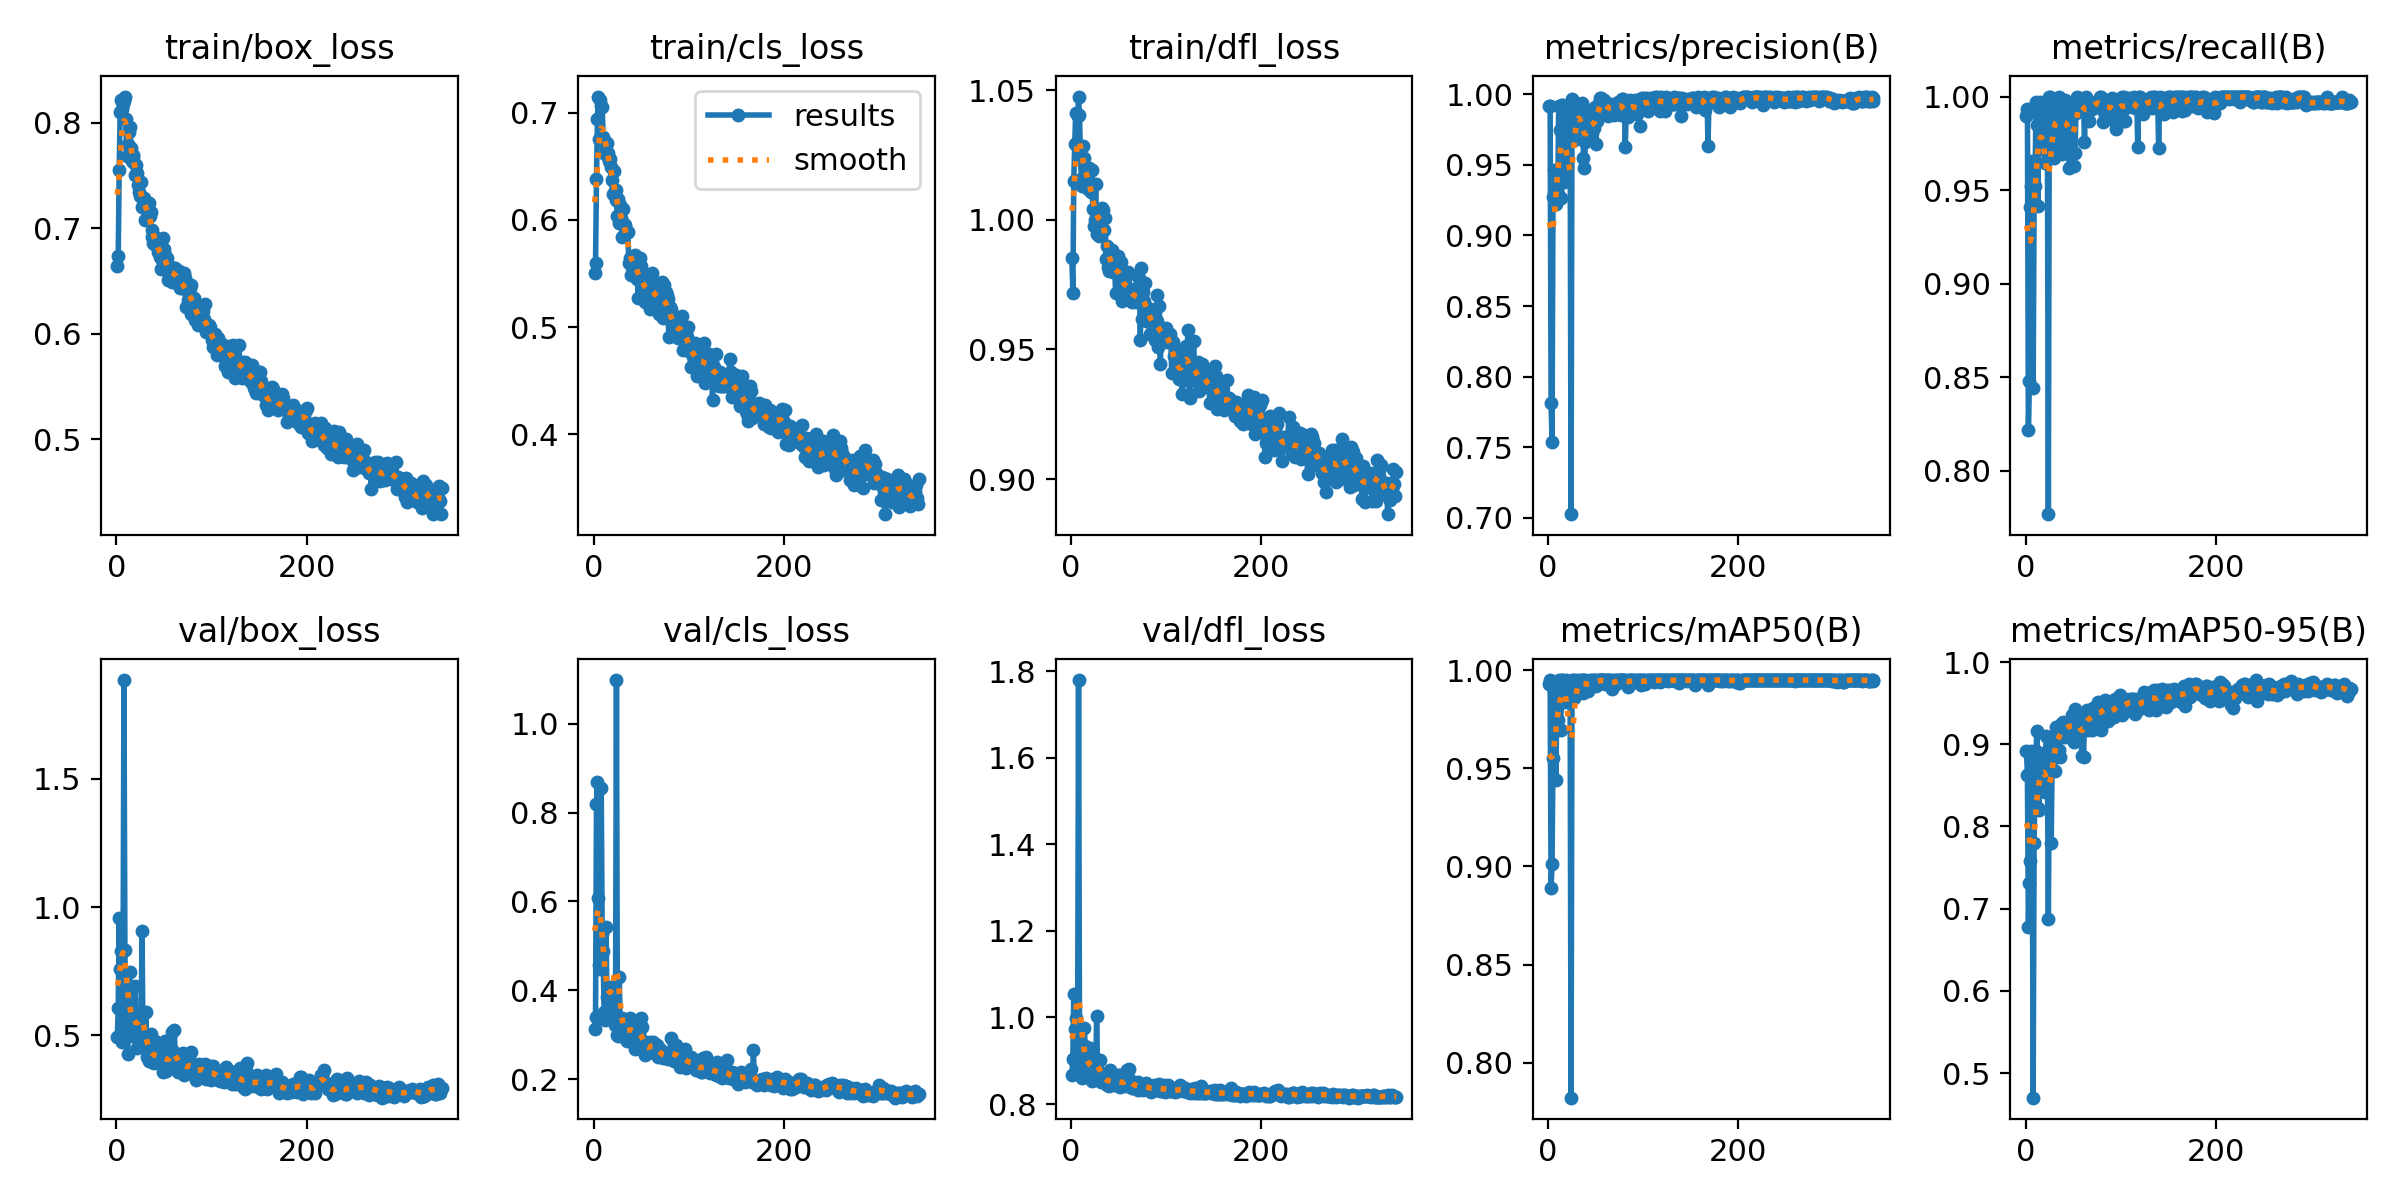

Values plotted in this chart, from the file beside it:
epoch, time, train/box_loss, train/cls_loss, train/dfl_loss, metrics/precision(B), metrics/recall(B), metrics/mAP50(B), metrics/mAP50-95(B), val/box_loss, val/cls_loss, val/dfl_loss, lr/pg0, lr/pg1, lr/pg2
1, 28.03, 0.6638, 0.5502, 0.9853, 0.9913, 0.9898, 0.993, 0.8919, 0.4919, 0.3118, 0.8669, 0.003268, 0.003268, 0.003268
2, 41.53, 0.6739, 0.5598, 0.9719, 0.9919, 0.9931, 0.995, 0.8626, 0.6084, 0.3388, 0.9047, 0.00659, 0.00659, 0.00659
3, 55.17, 0.7553, 0.6382, 1.015, 0.7814, 0.8218, 0.8889, 0.678, 0.9589, 0.8202, 1.054, 0.009902, 0.009902, 0.009902
4, 68.81, 0.8099, 0.694, 1.029, 0.754, 0.8481, 0.9012, 0.7308, 0.7574, 0.8699, 0.9743, 0.00995, 0.00995, 0.00995
5, 82.5, 0.8221, 0.7151, 1.041, 0.9272, 0.9411, 0.9555, 0.7586, 0.8274, 0.6068, 0.9998, 0.009934, 0.009934, 0.009934
6, 96.22, 0.8129, 0.6751, 1.029, 0.9464, 0.9524, 0.9892, 0.8917, 0.4722, 0.4577, 0.8777, 0.009917, 0.009917, 0.009917
7, 110, 0.8175, 0.7119, 1.04, 0.9347, 0.9654, 0.9848, 0.8371, 0.665, 0.4483, 0.9233, 0.009901, 0.009901, 0.009901
8, 123.7, 0.8206, 0.7066, 1.048, 0.9222, 0.844, 0.9442, 0.4701, 1.886, 0.8553, 1.779, 0.009884, 0.009884, 0.009884
9, 137.5, 0.825, 0.7054, 1.04, 0.9331, 0.9422, 0.9806, 0.7796, 0.8318, 0.5269, 0.9788, 0.009868, 0.009868, 0.009868
10, 151.3, 0.8033, 0.6774, 1.025, 0.9292, 0.9524, 0.9746, 0.8502, 0.5768, 0.4877, 0.8962, 0.009851, 0.009851, 0.009851
11, 165.1, 0.7688, 0.6707, 1.016, 0.9915, 0.9968, 0.995, 0.8916, 0.5043, 0.35, 0.8752, 0.009835, 0.009835, 0.009835
12, 178.9, 0.7803, 0.6611, 1.013, 0.9748, 0.9847, 0.9944, 0.9161, 0.4267, 0.333, 0.8607, 0.009819, 0.009819, 0.009819
13, 192.7, 0.7917, 0.67, 1.028, 0.9263, 0.9416, 0.9694, 0.823, 0.6485, 0.5416, 0.9128, 0.009802, 0.009802, 0.009802
14, 206.5, 0.7964, 0.672, 1.024, 0.992, 0.9966, 0.9949, 0.8203, 0.7469, 0.3851, 0.9767, 0.009786, 0.009786, 0.009786
15, 220.4, 0.7757, 0.6623, 1.02, 0.9927, 0.9973, 0.995, 0.8497, 0.6411, 0.3503, 0.935, 0.009769, 0.009769, 0.009769
16, 234.2, 0.7637, 0.6553, 1.013, 0.9586, 0.9769, 0.9883, 0.885, 0.4981, 0.384, 0.8766, 0.009753, 0.009753, 0.009753
17, 248, 0.7678, 0.6565, 1.018, 0.9378, 0.9722, 0.9906, 0.8721, 0.5555, 0.408, 0.8848, 0.009736, 0.009736, 0.009736
18, 261.9, 0.7694, 0.6494, 1.012, 0.9502, 0.9769, 0.9839, 0.8611, 0.549, 0.3916, 0.9115, 0.00972, 0.00972, 0.00972
19, 275.7, 0.7617, 0.637, 1.02, 0.9803, 0.9961, 0.9948, 0.8896, 0.4993, 0.3548, 0.8721, 0.009703, 0.009703, 0.009703
20, 289.5, 0.7505, 0.6244, 1.013, 0.9666, 0.9647, 0.991, 0.8421, 0.6928, 0.4012, 0.9297, 0.009687, 0.009687, 0.009687
21, 303.4, 0.7597, 0.6454, 1.011, 0.9667, 0.9735, 0.9927, 0.8883, 0.4989, 0.4034, 0.8685, 0.00967, 0.00967, 0.00967
22, 317.2, 0.7525, 0.6266, 1.019, 0.986, 0.9891, 0.9942, 0.91, 0.4516, 0.3211, 0.8535, 0.009654, 0.009654, 0.009654
23, 331.1, 0.7409, 0.628, 1.004, 0.9924, 0.9823, 0.9947, 0.8776, 0.5544, 0.3423, 0.8845, 0.009637, 0.009637, 0.009637
24, 345, 0.734, 0.6182, 0.9976, 0.7027, 0.7767, 0.7821, 0.687, 0.5592, 1.098, 0.8977, 0.009621, 0.009621, 0.009621
25, 358.9, 0.7309, 0.604, 0.9999, 0.9965, 1, 0.995, 0.8845, 0.5349, 0.2997, 0.8713, 0.009604, 0.009604, 0.009604
26, 372.7, 0.7435, 0.6198, 1.014, 0.9951, 1, 0.995, 0.8999, 0.4819, 0.2964, 0.8632, 0.009588, 0.009588, 0.009588
27, 386.6, 0.7198, 0.5969, 0.9947, 0.9678, 0.9731, 0.9857, 0.7799, 0.9064, 0.4294, 1.003, 0.009571, 0.009571, 0.009571
28, 400.5, 0.7286, 0.614, 1.001, 0.9882, 0.9931, 0.9937, 0.8861, 0.5108, 0.3096, 0.8763, 0.009555, 0.009555, 0.009555
29, 414.3, 0.7286, 0.6018, 1.001, 0.9925, 0.993, 0.995, 0.9056, 0.4698, 0.3061, 0.8643, 0.009538, 0.009538, 0.009538
30, 428.2, 0.708, 0.5837, 0.9937, 0.9796, 0.9671, 0.9943, 0.8981, 0.4599, 0.3378, 0.8654, 0.009522, 0.009522, 0.009522
31, 442.1, 0.7185, 0.6099, 1.001, 0.9905, 0.9892, 0.9947, 0.868, 0.5917, 0.3206, 0.9021, 0.009505, 0.009505, 0.009505
32, 456, 0.7218, 0.5958, 1, 0.9812, 0.9973, 0.9948, 0.9212, 0.4167, 0.3022, 0.8515, 0.009489, 0.009489, 0.009489
33, 469.9, 0.7149, 0.5957, 1.004, 0.9911, 0.9913, 0.9918, 0.9188, 0.4138, 0.2929, 0.856, 0.009472, 0.009472, 0.009472
34, 483.8, 0.7237, 0.5879, 1.004, 0.9756, 0.9699, 0.9914, 0.9211, 0.4018, 0.3172, 0.8525, 0.009456, 0.009456, 0.009456
35, 497.7, 0.7121, 0.5897, 0.9961, 0.9923, 1, 0.995, 0.8934, 0.4906, 0.2862, 0.8685, 0.009439, 0.009439, 0.009439
36, 511.6, 0.7159, 0.5885, 1.001, 0.994, 0.9966, 0.9948, 0.8846, 0.5051, 0.3014, 0.8698, 0.009423, 0.009423, 0.009423
37, 525.5, 0.6985, 0.5595, 0.9849, 0.9549, 0.9737, 0.9886, 0.9248, 0.3981, 0.3214, 0.8493, 0.009406, 0.009406, 0.009406
38, 539.4, 0.6915, 0.565, 0.9899, 0.9474, 0.9694, 0.9949, 0.9238, 0.3974, 0.3376, 0.8449, 0.00939, 0.00939, 0.00939
39, 553.3, 0.6861, 0.5485, 0.982, 0.9659, 0.9925, 0.9948, 0.9266, 0.4061, 0.3041, 0.848, 0.009373, 0.009373, 0.009373
40, 567.1, 0.685, 0.556, 0.9804, 0.9743, 0.9903, 0.9932, 0.9219, 0.3931, 0.3075, 0.8425, 0.009357, 0.009357, 0.009357
41, 581, 0.6919, 0.5649, 0.988, 0.982, 0.9833, 0.9942, 0.9085, 0.4783, 0.319, 0.8778, 0.00934, 0.00934, 0.00934
42, 595, 0.6854, 0.5631, 0.9839, 0.9674, 0.9984, 0.9893, 0.922, 0.3981, 0.2972, 0.8495, 0.009324, 0.009324, 0.009324
43, 608.9, 0.6885, 0.5676, 0.9882, 0.9796, 0.9793, 0.9912, 0.911, 0.4403, 0.3212, 0.8577, 0.009307, 0.009307, 0.009307
44, 622.8, 0.6777, 0.5661, 0.9799, 0.9883, 0.9949, 0.9949, 0.9268, 0.4158, 0.2685, 0.8474, 0.009291, 0.009291, 0.009291
45, 636.7, 0.6816, 0.5508, 0.98, 0.9795, 0.9859, 0.9937, 0.9235, 0.411, 0.3192, 0.8494, 0.009274, 0.009274, 0.009274
46, 650.6, 0.6725, 0.5445, 0.9818, 0.9722, 0.9616, 0.995, 0.9225, 0.4038, 0.32, 0.8448, 0.009258, 0.009258, 0.009258
47, 664.5, 0.661, 0.5273, 0.9716, 0.9773, 0.9758, 0.9939, 0.9234, 0.3961, 0.3135, 0.8435, 0.009241, 0.009241, 0.009241
48, 678.4, 0.67, 0.5504, 0.9809, 0.9763, 0.9938, 0.995, 0.9244, 0.407, 0.3017, 0.8504, 0.009225, 0.009225, 0.009225
49, 692.3, 0.6912, 0.5643, 0.9824, 0.9908, 0.9928, 0.9948, 0.9356, 0.3588, 0.2671, 0.8431, 0.009208, 0.009208, 0.009208
50, 706.2, 0.68, 0.5573, 0.9862, 0.965, 0.9704, 0.9918, 0.9051, 0.4706, 0.3385, 0.8665, 0.009192, 0.009192, 0.009192
51, 720.1, 0.6746, 0.5378, 0.9827, 0.9807, 0.963, 0.9935, 0.9028, 0.4771, 0.3185, 0.8682, 0.009175, 0.009175, 0.009175
52, 734, 0.662, 0.53, 0.9746, 0.986, 0.9697, 0.9949, 0.9432, 0.3624, 0.2868, 0.8393, 0.009158, 0.009158, 0.009158
53, 747.9, 0.6715, 0.5438, 0.9838, 0.9938, 0.9914, 0.995, 0.9162, 0.4219, 0.276, 0.8557, 0.009142, 0.009142, 0.009142
54, 761.8, 0.651, 0.5232, 0.9688, 0.9972, 1, 0.995, 0.9343, 0.3685, 0.2541, 0.8406, 0.009125, 0.009125, 0.009125
55, 775.8, 0.6616, 0.5395, 0.9715, 0.997, 0.9966, 0.9949, 0.9286, 0.398, 0.2613, 0.8442, 0.009109, 0.009109, 0.009109
56, 789.7, 0.6556, 0.5478, 0.9766, 0.9962, 0.9993, 0.995, 0.9308, 0.384, 0.2673, 0.8445, 0.009092, 0.009092, 0.009092
57, 803.5, 0.656, 0.5274, 0.9776, 0.9955, 0.998, 0.995, 0.9201, 0.4029, 0.2583, 0.8476, 0.009076, 0.009076, 0.009076
58, 817.4, 0.6626, 0.5277, 0.9728, 0.99, 0.9971, 0.995, 0.9306, 0.3824, 0.2726, 0.8429, 0.009059, 0.009059, 0.009059
59, 831.4, 0.6485, 0.5171, 0.9702, 0.9959, 0.9969, 0.995, 0.8862, 0.5135, 0.2844, 0.8789, 0.009043, 0.009043, 0.009043
60, 845.3, 0.6627, 0.5468, 0.9798, 0.9931, 0.9971, 0.9931, 0.917, 0.4387, 0.2679, 0.863, 0.009026, 0.009026, 0.009026
... 282 more rows
